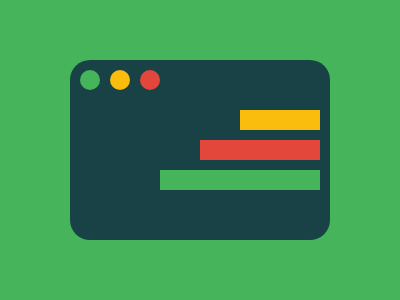

Here is a drawing made with CSS. Write the source that renders it.

<style>
  body {
    background: #45B45B;
  }
  div {
    position: absolute;
  }
  [c1], [c2], [c3] {
    width: 20px;
    height: 20px;
    border-radius: 10px;
    top: 70px;
  }
  [c1] {
    left: 80px;
    background: #45B45B;
  }
  [c2] {
    left: 110px;
    background: #FABC0D;
  }
  [c3] {
    left: 140px;
    background: #E3473C;
  }
  [b] {
    background: #194247;
    top: 60px;
    left: 70px;
    width: 260px;
    border-radius: 20px;
    height: 180px;
  }
  [l1], [l2], [l3] {
    right: 80px;
    height: 20px;
  }
  [l1] {
    width: 80px;
    top: 110px;
    background: #FABC0D;
  }
  [l2] {
    width: 120px;
    top: 140px;
    background: #E3473C;
  }
  [l3] {
    width: 160px;
    top: 170px;
    background: #45B45B;
  }
</style>
<div b></div>
<div c1></div>
<div c2></div>
<div c3></div>
<div l1></div>
<div l2></div>
<div l3></div>
